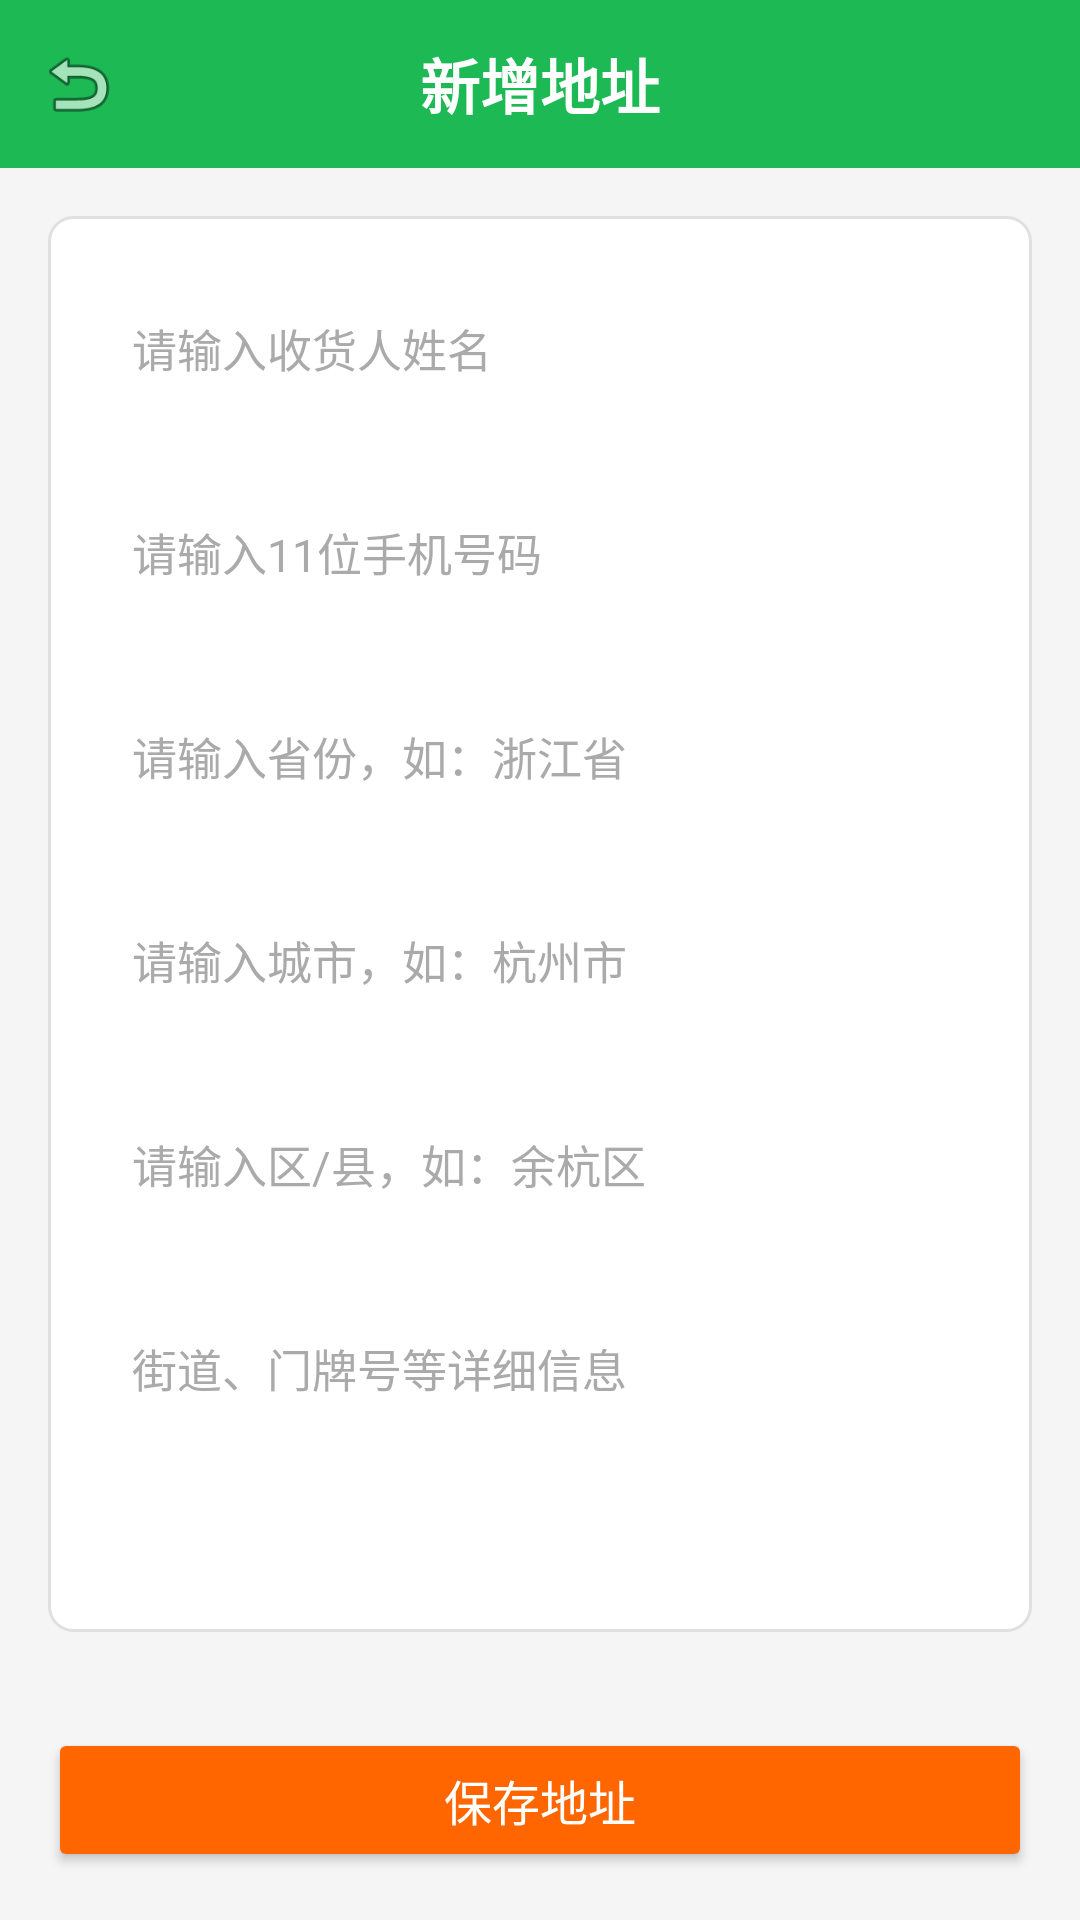

Android layout source for this screen:
<!-- AndroidManifest.xml: application theme Theme.LoginApp -->
<!-- res/layout/activity_address_edit.xml -->
<?xml version="1.0" encoding="utf-8"?>
<LinearLayout xmlns:android="http://schemas.android.com/apk/res/android"
    android:layout_width="match_parent"
    android:layout_height="match_parent"
    android:orientation="vertical"
    android:background="#F5F5F5">

    <RelativeLayout
        android:layout_width="match_parent"
        android:layout_height="56dp"
        android:background="@color/primary"
        android:padding="12dp">

        <ImageView
            android:id="@+id/iv_back"
            android:layout_width="28dp"
            android:layout_height="28dp"
            android:src="@android:drawable/ic_menu_revert"
            android:layout_centerVertical="true"
            android:contentDescription="返回"/>

        <TextView
            android:id="@+id/tv_title"
            android:layout_width="wrap_content"
            android:layout_height="wrap_content"
            android:text="新增地址"
            android:textColor="@color/white"
            android:textSize="20sp"
            android:textStyle="bold"
            android:layout_centerInParent="true"/>
    </RelativeLayout>

    <ScrollView
        android:layout_width="match_parent"
        android:layout_height="0dp"
        android:layout_weight="1"
        android:fillViewport="true"
        android:padding="16dp"
        android:descendantFocusability="beforeDescendants">

        <LinearLayout
            android:layout_width="match_parent"
            android:layout_height="wrap_content"
            android:orientation="vertical"
            android:background="@drawable/card_bg"
            android:padding="16dp"
            android:focusable="true"
            android:focusableInTouchMode="true">

            <TextView
                android:text="收货人"
                android:textSize="14sp"
                android:textColor="@color/black"
                android:layout_marginBottom="4dp"/>

            <EditText
                android:id="@+id/et_name"
                android:layout_width="match_parent"
                android:layout_height="48dp"
                android:hint="请输入收货人姓名"
                android:inputType="textPersonName"
                android:paddingHorizontal="12dp"
                android:background="@drawable/edittext_bg"
                android:textSize="15sp"
                android:textColor="@color/black"
                android:textColorHint="#AAAAAA"
                android:maxLength="20"
                android:singleLine="true"
                android:importantForAutofill="no"/>

            <TextView
                android:text="手机号码"
                android:textSize="14sp"
                android:textColor="@color/black"
                android:layout_marginTop="16dp"
                android:layout_marginBottom="4dp"/>

            <EditText
                android:id="@+id/et_phone"
                android:layout_width="match_parent"
                android:layout_height="48dp"
                android:hint="请输入11位手机号码"
                android:inputType="phone"
                android:paddingHorizontal="12dp"
                android:background="@drawable/edittext_bg"
                android:textSize="15sp"
                android:textColor="@color/black"
                android:textColorHint="#AAAAAA"
                android:maxLength="11"
                android:singleLine="true"
                android:importantForAutofill="no"/>

            <TextView
                android:text="省"
                android:textSize="14sp"
                android:textColor="@color/black"
                android:layout_marginTop="16dp"
                android:layout_marginBottom="4dp"/>

            <EditText
                android:id="@+id/et_province"
                android:layout_width="match_parent"
                android:layout_height="48dp"
                android:hint="请输入省份，如：浙江省"
                android:inputType="text"
                android:paddingHorizontal="12dp"
                android:background="@drawable/edittext_bg"
                android:textSize="15sp"
                android:textColor="@color/black"
                android:textColorHint="#AAAAAA"
                android:maxLength="20"
                android:singleLine="true"
                android:importantForAutofill="no"/>

            <TextView
                android:text="市"
                android:textSize="14sp"
                android:textColor="@color/black"
                android:layout_marginTop="16dp"
                android:layout_marginBottom="4dp"/>

            <EditText
                android:id="@+id/et_city"
                android:layout_width="match_parent"
                android:layout_height="48dp"
                android:hint="请输入城市，如：杭州市"
                android:inputType="text"
                android:paddingHorizontal="12dp"
                android:background="@drawable/edittext_bg"
                android:textSize="15sp"
                android:textColor="@color/black"
                android:textColorHint="#AAAAAA"
                android:maxLength="20"
                android:singleLine="true"
                android:importantForAutofill="no"/>

            <TextView
                android:text="区/县"
                android:textSize="14sp"
                android:textColor="@color/black"
                android:layout_marginTop="16dp"
                android:layout_marginBottom="4dp"/>

            <EditText
                android:id="@+id/et_district"
                android:layout_width="match_parent"
                android:layout_height="48dp"
                android:hint="请输入区/县，如：余杭区"
                android:inputType="text"
                android:paddingHorizontal="12dp"
                android:background="@drawable/edittext_bg"
                android:textSize="15sp"
                android:textColor="@color/black"
                android:textColorHint="#AAAAAA"
                android:maxLength="20"
                android:singleLine="true"
                android:importantForAutofill="no"/>

            <TextView
                android:text="详细地址"
                android:textSize="14sp"
                android:textColor="@color/black"
                android:layout_marginTop="16dp"
                android:layout_marginBottom="4dp"/>

            <EditText
                android:id="@+id/et_detail"
                android:layout_width="match_parent"
                android:layout_height="48dp"
                android:hint="街道、门牌号等详细信息"
                android:inputType="textPostalAddress"
                android:paddingHorizontal="12dp"
                android:background="@drawable/edittext_bg"
                android:textSize="15sp"
                android:textColor="@color/black"
                android:textColorHint="#AAAAAA"
                android:maxLength="100"
                android:singleLine="true"
                android:importantForAutofill="no"/>

        </LinearLayout>
    </ScrollView>

    <Button
        android:id="@+id/btn_save"
        android:layout_width="match_parent"
        android:layout_height="48dp"
        android:text="保存地址"
        android:textSize="16sp"
        android:textColor="@color/white"
        android:backgroundTint="#FF6600"
        android:layout_margin="16dp"/>

</LinearLayout>
<!-- resources referenced by this layout -->
<resources>
  <color name="black">#000000</color>
  <color name="primary">#1DB954</color>
  <color name="white">#FFFFFF</color>
  <!-- drawable card_bg (drawable) -->
  <?xml version="1.0" encoding="utf-8"?>
  <shape xmlns:android="http://schemas.android.com/apk/res/android"
      android:shape="rectangle">
      <solid android:color="@color/white"/>
      <corners android:radius="8dp"/>
      <stroke android:width="1dp" android:color="#E0E0E0"/>
  </shape>
  <style name="Theme.LoginApp" parent="Theme.MaterialComponents.Light.NoActionBar">
          <item name="colorPrimary">@color/primary</item>
          <item name="colorPrimaryDark">@color/primary_dark</item>
      </style>
  <color name="primary_dark">#1ED760</color>
</resources>
